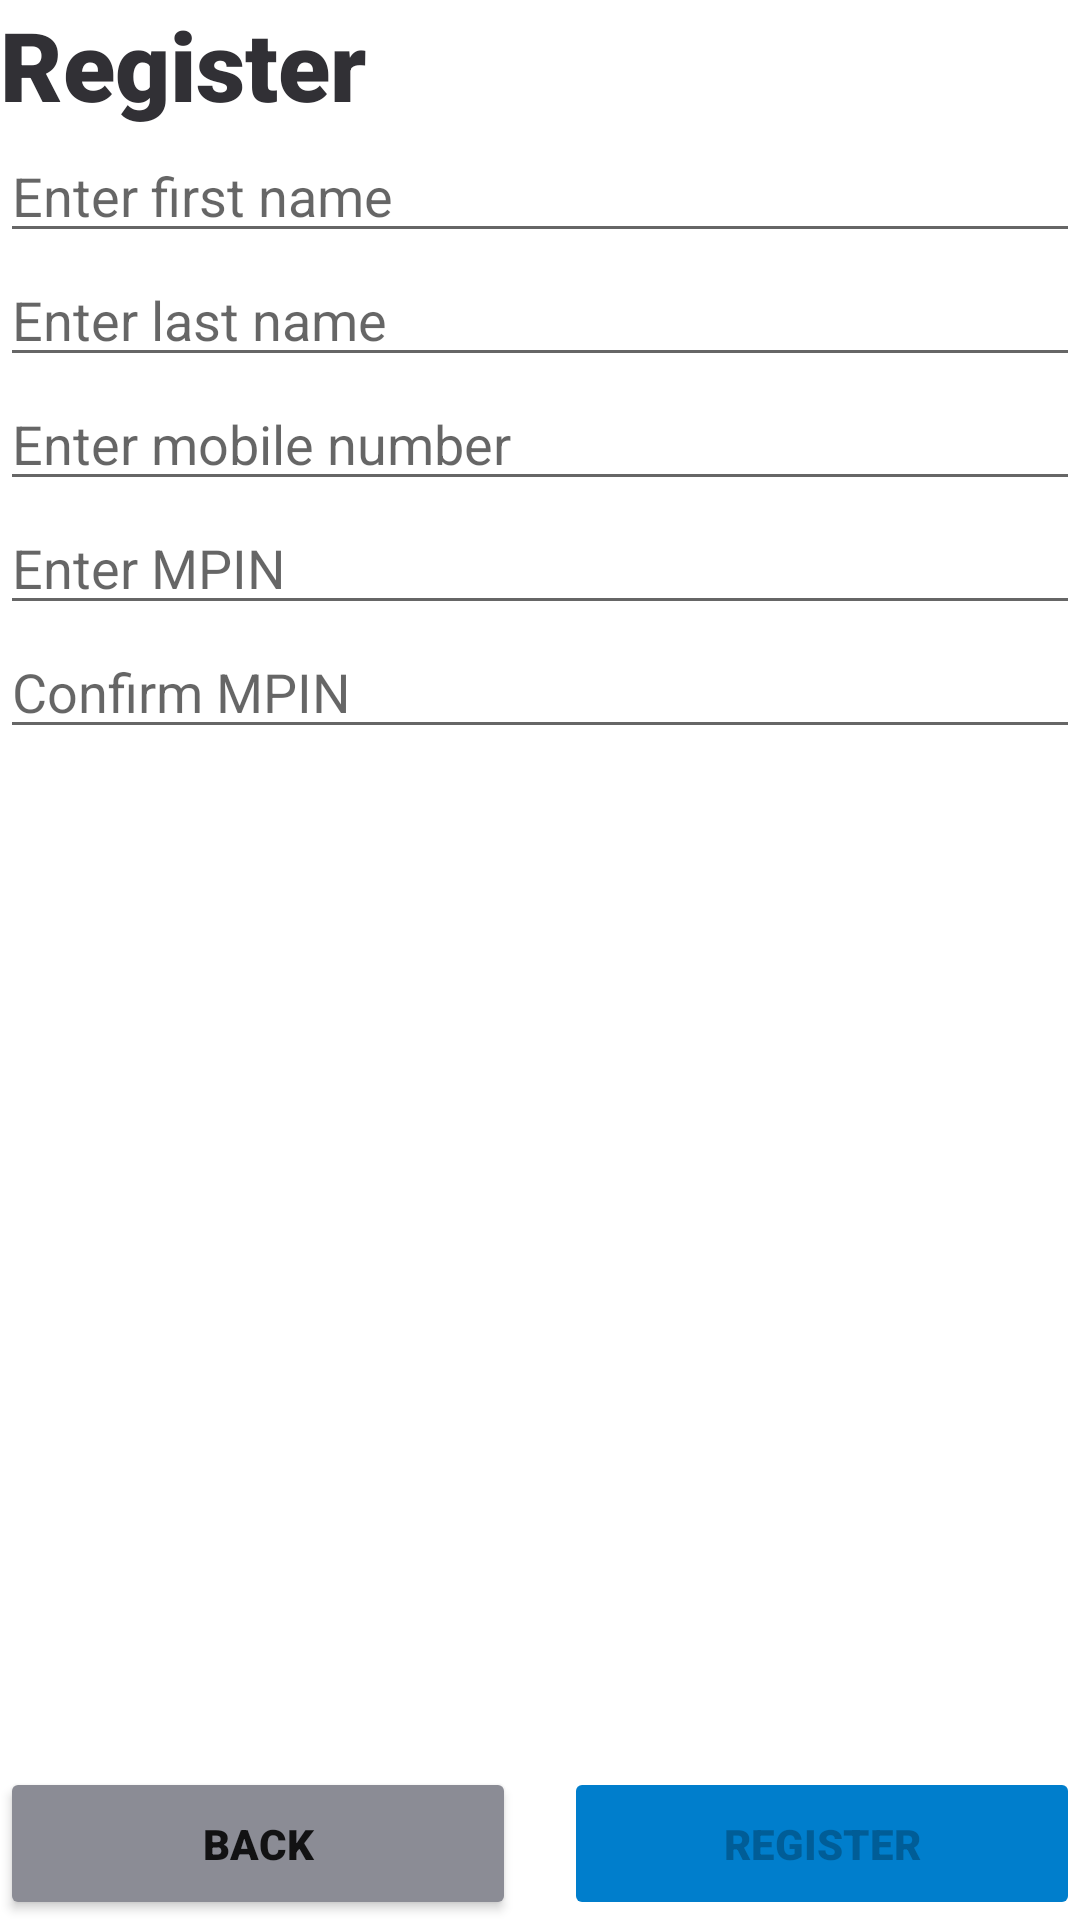

Here is an Android app screen rendered from its layout file. Give the layout XML and the strings, colors and styles it references.
<!-- AndroidManifest.xml: application theme Theme.LoginDemo -->
<!-- res/layout/fragment_sign_up.xml -->
<?xml version="1.0" encoding="utf-8"?>
<layout>

    <androidx.constraintlayout.widget.ConstraintLayout xmlns:android="http://schemas.android.com/apk/res/android"
        xmlns:app="http://schemas.android.com/apk/res-auto"
        xmlns:tools="http://schemas.android.com/tools"
        android:layout_width="match_parent"
        android:layout_height="match_parent"
        android:layout_margin="8dp"
        tools:context=".view.LoginFragment">

        <TextView
            android:id="@+id/loginTitle"
            android:layout_width="0dp"
            android:layout_height="wrap_content"
            android:fontFamily="sans-serif-black"
            android:text="Register"
            android:textColor="@color/purple_700"
            android:textSize="32sp"
            android:textStyle="bold"
            app:layout_constraintEnd_toEndOf="parent"
            app:layout_constraintStart_toStartOf="parent"
            app:layout_constraintTop_toTopOf="parent" />

        <EditText
            android:id="@+id/regFirstName"
            android:layout_width="0dp"
            android:layout_height="wrap_content"
            android:inputType="textCapSentences|textCapWords"
            android:hint="Enter first name"
            app:layout_constraintEnd_toEndOf="parent"
            app:layout_constraintStart_toStartOf="parent"
            app:layout_constraintTop_toBottomOf="@id/loginTitle" />

        <EditText
            android:id="@+id/regLastName"
            android:layout_width="0dp"
            android:layout_height="wrap_content"
            android:inputType="textCapSentences|textCapWords"
            android:hint="Enter last name"
            app:layout_constraintEnd_toEndOf="parent"
            app:layout_constraintStart_toStartOf="parent"
            app:layout_constraintTop_toBottomOf="@id/regFirstName" />

        <EditText
            android:id="@+id/regMobileNumber"
            android:layout_width="0dp"
            android:layout_height="wrap_content"
            android:digits="0123456789.,"
            android:hint="Enter mobile number"
            android:inputType="numberDecimal"
            android:maxLength="11"
            app:layout_constraintEnd_toEndOf="parent"
            app:layout_constraintStart_toStartOf="parent"
            app:layout_constraintTop_toBottomOf="@id/regLastName" />

        <EditText
            android:id="@+id/regMPIN"
            android:layout_width="0dp"
            android:layout_height="wrap_content"
            android:hint="Enter MPIN"
            android:digits="0123456789.,"
            android:inputType="numberDecimal"
            android:maxLength="4"
            app:layout_constraintEnd_toEndOf="parent"
            app:layout_constraintStart_toStartOf="parent"
            app:layout_constraintTop_toBottomOf="@id/regMobileNumber" />

        <EditText
            android:id="@+id/regConfirmMPIN"
            android:layout_width="0dp"
            android:layout_height="wrap_content"
            android:hint="Confirm MPIN"
            android:digits="0123456789.,"
            android:inputType="numberDecimal"
            android:maxLength="4"
            app:layout_constraintEnd_toEndOf="parent"
            app:layout_constraintStart_toStartOf="parent"
            app:layout_constraintTop_toBottomOf="@id/regMPIN" />

        <Button
            android:id="@+id/regBack"
            android:layout_width="0dp"
            android:layout_height="wrap_content"
            android:layout_marginEnd="8dp"

            android:backgroundTint="@color/secondary_gray"
            android:fontFamily="sans-serif-black"
            android:paddingVertical="16dp"
            android:text="Back"
            app:layout_constraintBottom_toBottomOf="parent"
            app:layout_constraintEnd_toStartOf="@+id/regButton"
            app:layout_constraintHorizontal_weight="1"
            app:layout_constraintStart_toStartOf="parent" />

        <Button
            android:id="@+id/regButton"
            android:layout_width="0dp"
            android:layout_height="wrap_content"
            android:layout_marginStart="8dp"
            android:backgroundTint="@color/secondary_blue"
            android:fontFamily="sans-serif-black"
            android:paddingVertical="16dp"
            android:text="Register"
            android:enabled="false"
            app:layout_constraintBottom_toBottomOf="parent"
            app:layout_constraintEnd_toEndOf="parent"
            app:layout_constraintHorizontal_weight="1"
            app:layout_constraintStart_toEndOf="@id/regBack" />

    </androidx.constraintlayout.widget.ConstraintLayout>
</layout>
<!-- resources referenced by this layout -->
<resources>
  <color name="purple_700">#313035</color>
  <color name="secondary_blue">#007ECC</color>
  <color name="secondary_gray">#8B8C95</color>
  <style name="Theme.LoginDemo" parent="Theme.MaterialComponents.DayNight.NoActionBar">
          
          <item name="colorPrimary">@color/purple_500</item>
          <item name="colorPrimaryVariant">@color/purple_700</item>
          <item name="colorOnPrimary">@color/white</item>
          
          <item name="colorSecondary">@color/teal_200</item>
          <item name="colorSecondaryVariant">@color/teal_700</item>
          <item name="colorOnSecondary">@color/black</item>
          
          <item name="android:statusBarColor" tools:targetApi="l">?attr/colorPrimaryVariant</item>
          
      </style>
  <color name="purple_500">#252427</color>
  <color name="white">#FFFFFFFF</color>
  <color name="teal_200">#FF03DAC5</color>
  <color name="teal_700">#FF018786</color>
  <color name="black">#FF000000</color>
</resources>
